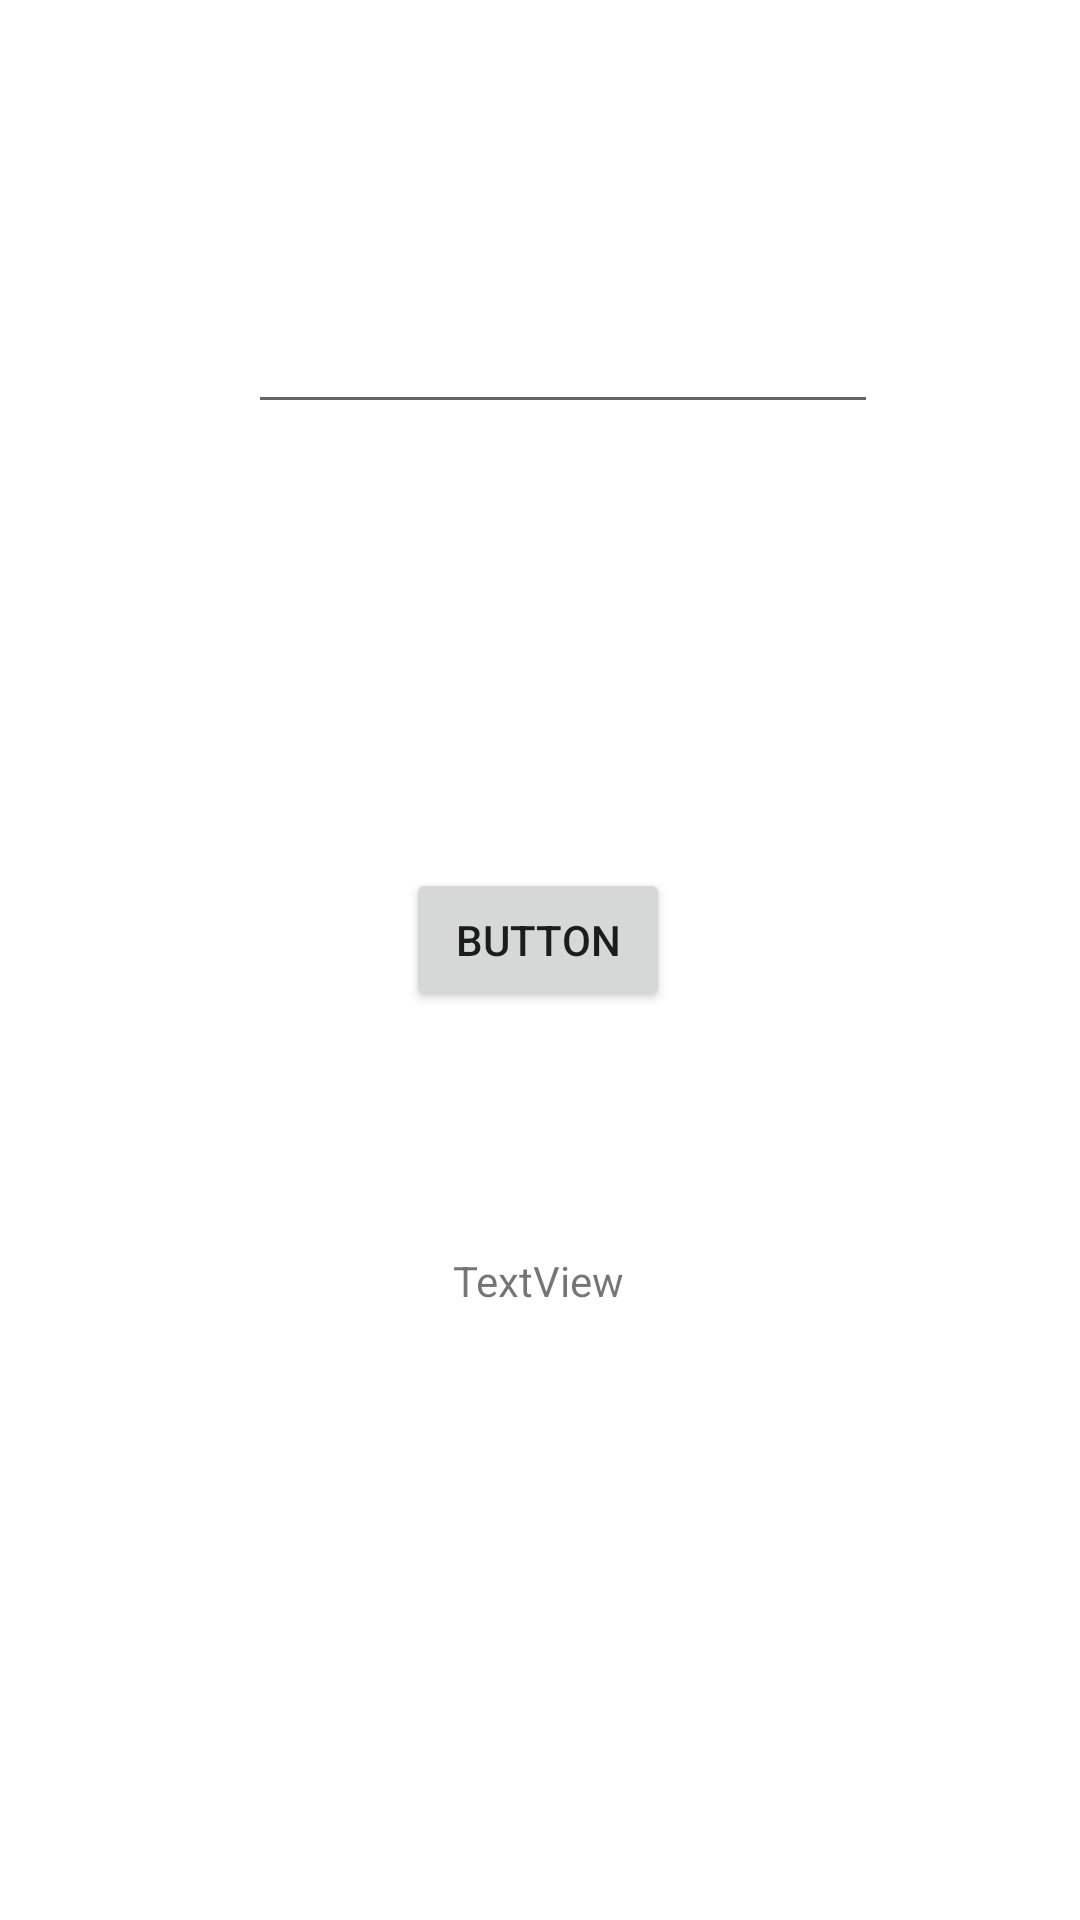

The Android layout XML behind this screen, and the referenced resources:
<!-- AndroidManifest.xml: application theme Theme.Java_development -->
<!-- res/layout/activity_main.xml -->
<?xml version="1.0" encoding="utf-8"?>
<androidx.constraintlayout.widget.ConstraintLayout xmlns:android="http://schemas.android.com/apk/res/android"
    xmlns:app="http://schemas.android.com/apk/res-auto"
    xmlns:tools="http://schemas.android.com/tools"
    android:layout_width="match_parent"
    android:layout_height="match_parent"
    tools:context=".MainActivity">

    <EditText
        android:id="@+id/x"
        android:layout_width="wrap_content"
        android:layout_height="wrap_content"
        android:layout_marginTop="100dp"
        android:ems="10"
        android:inputType="numberSigned"
        app:layout_constraintEnd_toEndOf="parent"
        app:layout_constraintHorizontal_bias="0.552"
        app:layout_constraintStart_toStartOf="parent"
        app:layout_constraintTop_toTopOf="parent" />

    <Button
        android:id="@+id/button"
        android:layout_width="wrap_content"
        android:layout_height="wrap_content"
        android:layout_marginTop="148dp"
        android:onClick="action"
        android:text="Button"
        app:layout_constraintEnd_toEndOf="parent"
        app:layout_constraintHorizontal_bias="0.498"
        app:layout_constraintStart_toStartOf="parent"
        app:layout_constraintTop_toBottomOf="@+id/x" />

    <TextView
        android:id="@+id/textView"
        android:layout_width="wrap_content"
        android:layout_height="wrap_content"
        android:layout_marginTop="80dp"
        android:text="TextView"
        app:layout_constraintEnd_toEndOf="parent"
        app:layout_constraintHorizontal_bias="0.498"
        app:layout_constraintStart_toStartOf="parent"
        app:layout_constraintTop_toBottomOf="@+id/button" />
</androidx.constraintlayout.widget.ConstraintLayout>
<!-- resources referenced by this layout -->
<resources>
  <style name="Theme.Java_development" parent="Theme.MaterialComponents.DayNight.DarkActionBar">
          
          <item name="colorPrimary">@color/purple_500</item>
          <item name="colorPrimaryVariant">@color/purple_700</item>
          <item name="colorOnPrimary">@color/white</item>
          
          <item name="colorSecondary">@color/teal_200</item>
          <item name="colorSecondaryVariant">@color/teal_700</item>
          <item name="colorOnSecondary">@color/black</item>
          
          <item name="android:statusBarColor">?attr/colorPrimaryVariant</item>
          
      </style>
  <!-- not gathered from this repository: default colours our renderer supplied (Android Studio template values) -->
  <color name="purple_500">#FF6200EE</color>
  <color name="purple_700">#FF3700B3</color>
  <color name="teal_200">#FF03DAC5</color>
  <color name="teal_700">#FF018786</color>
  <color name="black">#FF000000</color>
  <color name="white">#FFFFFFFF</color>
</resources>
